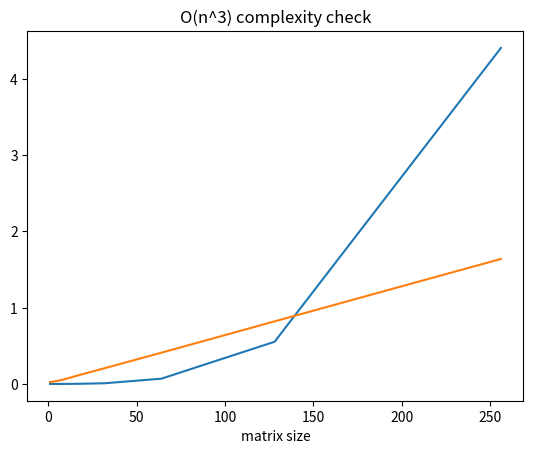

Here is the Python script that generated this plot:
import random
import time
import numpy as np
from matplotlib import pyplot as plt
from matplotlib.pyplot import gca


def multiply_matrix(matrix1, matrix2):
    if len(matrix1[0]) != len(matrix2):
        print("you can't multiply them, due to their size")
        return
    else:
        new_matrix = []
        for _ in range(len(matrix1)):
            new_matrix.append([0 for x in range(len(matrix2[0]))])
        for row_i, row in enumerate(matrix1):
            for col in range(len(matrix2[0])):
                sum = 0
                for ind in range(len(row)):
                    # print(row[ind], "*", matrix2[ind][col])
                    sum += row[ind] * matrix2[ind][col]
                new_matrix[row_i][col] = sum
    return new_matrix

n_list = []
for v in range(9):
    n_list.append(2 ** v)
res_time = []
for n in n_list:
    matrix1 = np.zeros((n, n), dtype=int)
    matrix2 = np.zeros((n, n), dtype=int)
    for x in range(n):
        for y in range(n):
            matrix1[x][y] = random.randint(1, 50)
            matrix2[x][y] = random.randint(1, 50)
    time1 = time.time()
    multiply_matrix(matrix1, matrix2)
    time2 = time.time()
    res_time.append(time2 - time1)
print(n_list)
plt.plot(n_list, res_time)
plt.title("Strassen Matrices Multiplication")
plt.xlabel("matrix size")
plt.show()
new_time = []
for elem in res_time:
    new_time.append(elem ** (1/3))
plt.plot(n_list, new_time)
plt.title("O(n^3) complexity check")
plt.xlabel("matrix size")
plt.show()
